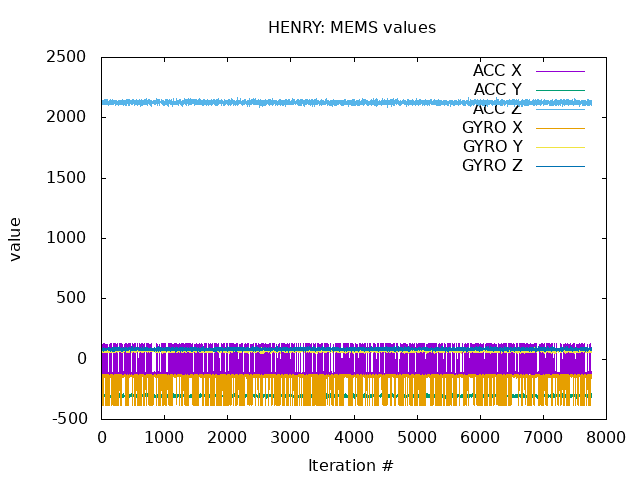

The file beside this chart, header and first rows:
1; -111; -303; 2144; -131; 63; 90
2; -121; -298; 2123; -139; 70; 101
3; -118; -317; 2123; -146; 68; 69
4; -117; -301; 2115; -139; 73; 74
5; 125; -297; 2134; -143; 72; 89
6; -119; -303; 2136; -130; 78; 87
7; -109; -305; 2116; -138; 70; 79
8; -115; -304; 2127; -147; 71; 76
9; -121; -304; 2127; -383; 67; 82
10; -120; -305; 2114; -142; 61; 88
11; -120; -305; 2122; -135; 82; 90
12; -111; -306; 2126; -137; 74; 86
13; -122; -303; 2131; -144; 70; 75
14; 125; -304; 2147; -133; 68; 78
15; -123; -295; 2133; -133; 69; 78
16; -127; -303; 2119; -134; 82; 84
17; -116; -320; 2130; -138; 69; 85
18; -124; -316; 2120; -138; 75; 80
19; 124; -292; 2130; -144; 69; 85
20; -117; -310; 2114; -138; 58; 89
21; -118; -309; 2134; -148; 72; 80
22; -121; -295; 2118; -130; 79; 76
23; -125; -313; 2143; -149; 58; 80
24; -126; -304; 2121; -131; 76; 75
25; -125; -303; 2132; -137; 69; 90
26; -123; -299; 2142; -139; 66; 87
27; -118; -305; 2113; -143; 78; 77
28; -120; -312; 2119; -382; 71; 87
29; -114; -317; 2121; -134; 60; 96
30; -121; -302; 2118; -143; 71; 95
31; 122; -299; 2122; -142; 70; 90
32; -126; -304; 2133; -139; 66; 69
33; -117; -307; 2116; -139; 66; 72
34; -127; -303; 2118; -138; 58; 93
35; -124; -306; 2133; -143; 58; 92
36; -107; -303; 2125; -131; 69; 84
37; -114; -306; 2119; -137; 68; 78
38; -123; -300; 2127; -147; 69; 82
39; 127; -309; 2123; -134; 69; 67
40; -119; -306; 2122; -144; 65; 91
41; -122; -300; 2133; -151; 71; 91
42; -121; -303; 2135; -135; 59; 73
43; -118; -299; 2130; -130; 71; 74
44; -117; -302; 2149; -154; 66; 74
45; 126; -294; 2107; -134; 72; 90
46; -126; -301; 2135; -140; 68; 91
47; -116; -313; 2118; -146; 67; 78
48; -121; -297; 2128; -146; 67; 80
49; -114; -309; 2131; -137; 77; 77
50; -118; -310; 2133; -140; 73; 84
51; -113; -301; 2115; -138; 74; 68
52; -117; -301; 2133; -134; 71; 84
53; -122; -301; 2128; -131; 80; 90
54; -116; -309; 2147; -135; 72; 90
55; -110; -305; 2121; -148; 61; 89
56; -119; -311; 2141; -129; 67; 91
57; -106; -311; 2151; -146; 68; 91
58; -104; -283; 2117; -142; 68; 75
59; -119; -313; 2147; -139; 65; 73
60; 120; -304; 2143; -138; 65; 80
61; -115; -315; 2126; -136; 70; 72
... 7,706 more rows
